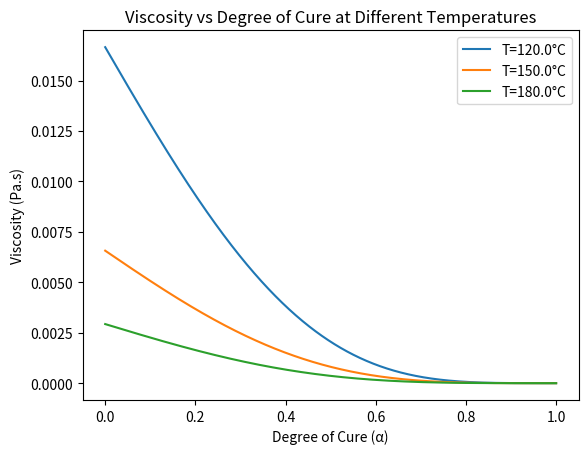

This chart was generated by the following Python code:
import numpy as np
import matplotlib.pyplot as plt

class CastroMacosko:
    def __init__(self, alpha_g: float, c1: float, c2: float, T_b: float, A: float):
        self.alpha_g = alpha_g
        self.c1 = c1
        self.c2 = c2
        self.T_b = T_b
        self.A = A

    def visc(self, alpha, temperature) -> float:
        term_1 = self.A * np.exp(self.T_b/temperature)
        term_2 = (self.alpha_g / self.alpha_g - alpha)**(self.c1 + self.c2 * alpha)
        return term_1 * term_2

arocy_l_10 = CastroMacosko(
    alpha_g=0.64,
    c1=2.32,
    c2=1.4,
    T_b=5160.39,
    A=3.32e-8
)

alpha_list = np.linspace(0.00, 1.0, 1000)
temperature_list = [t + 273.15 for t in [120, 150, 180]]

viscs_data = {}
for temperature in temperature_list:
    viscosity_list = [arocy_l_10.visc(alpha, temperature) for alpha in alpha_list]
    viscs_data[temperature] = viscosity_list

plt.plot(alpha_list, viscs_data[temperature_list[0]], label=f'T={temperature_list[0]-273.15}°C')
plt.plot(alpha_list, viscs_data[temperature_list[1]], label=f'T={temperature_list[1]-273.15}°C')
plt.plot(alpha_list, viscs_data[temperature_list[2]], label=f'T={temperature_list[2]-273.15}°C')
plt.xlabel('Degree of Cure (α)')
plt.ylabel('Viscosity (Pa.s)')
plt.title('Viscosity vs Degree of Cure at Different Temperatures')
plt.legend()
plt.show()